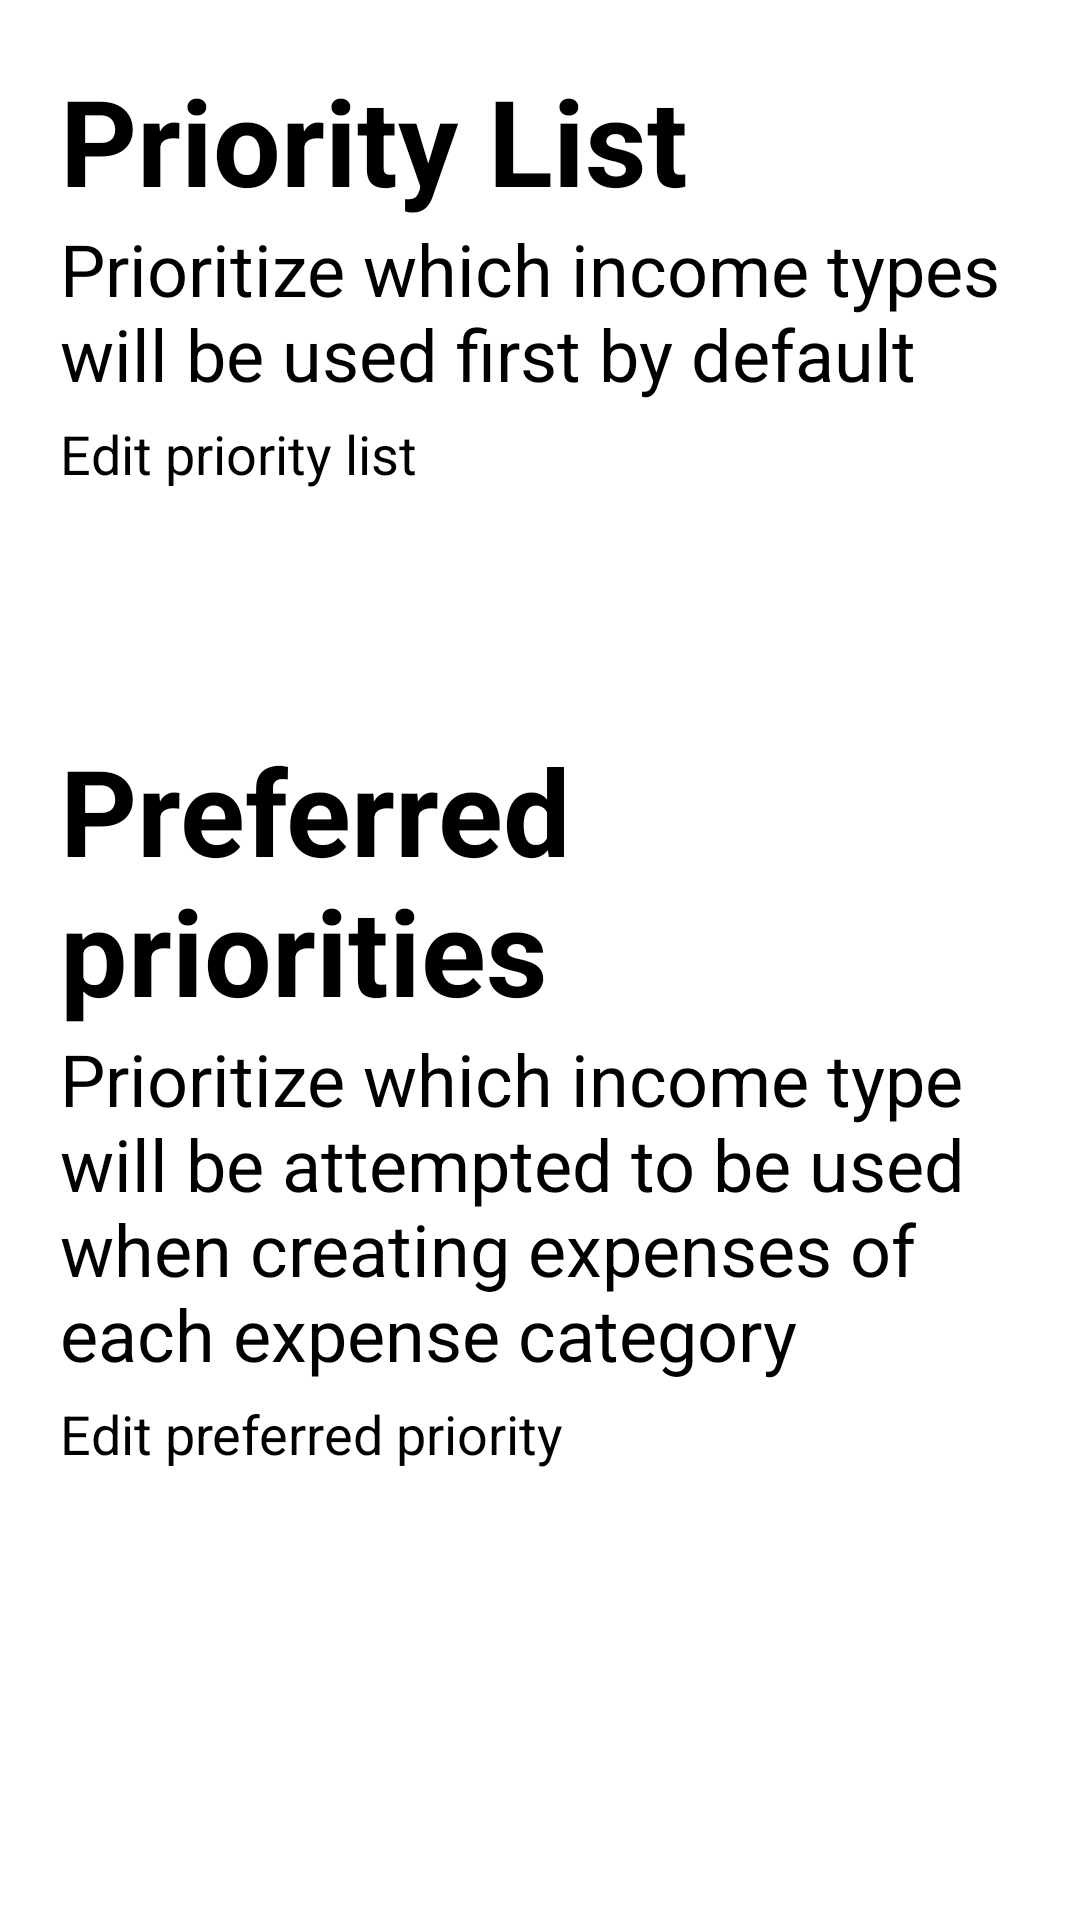

Here is an Android app screen rendered from its layout file. Give the layout XML and the strings, colors and styles it references.
<!-- AndroidManifest.xml: application theme Theme.Savemaker -->
<!-- res/layout/fragment_settings.xml -->
<?xml version="1.0" encoding="utf-8"?>
<androidx.constraintlayout.widget.ConstraintLayout xmlns:android="http://schemas.android.com/apk/res/android"
    xmlns:tools="http://schemas.android.com/tools"
    android:layout_width="match_parent"
    android:layout_height="match_parent"
    android:padding="20dp"
    xmlns:app="http://schemas.android.com/apk/res-auto"
    tools:context=".settings.SettingsFragment">

    <TextView
        android:id="@+id/settings_priority_list_title"
        android:layout_width="wrap_content"
        android:layout_height="wrap_content"
        android:text="@string/settings_priority_list_title"
        android:textStyle="bold"
        android:textSize="40sp"
        app:layout_constraintTop_toTopOf="parent"
        app:layout_constraintStart_toStartOf="parent"/>

    <TextView
        android:id="@+id/settings_priority_list_tooltip"
        android:layout_width="wrap_content"
        android:layout_height="wrap_content"
        android:textSize="24sp"
        android:text="@string/settings_priority_list_tooltip"
        app:layout_constraintTop_toBottomOf="@id/settings_priority_list_title"
        app:layout_constraintStart_toStartOf="parent"/>

    <Button
        android:id="@+id/settings_edit_priority_list_button"
        android:layout_width="wrap_content"
        android:layout_height="wrap_content"
        android:text="@string/settings_priority_list_button"
        android:backgroundTint="@color/savemaker_blue"
        android:layout_marginTop="5dp"
        android:textSize="18sp"
        app:layout_constraintStart_toStartOf="parent"
        app:layout_constraintTop_toBottomOf="@id/settings_priority_list_tooltip"/>

    <TextView
        android:id="@+id/settings_preferred_priority_title"
        android:layout_width="wrap_content"
        android:layout_height="wrap_content"
        android:text="@string/settings_preferred_priority_title"
        android:textStyle="bold"
        android:textSize="40sp"
        android:layout_marginTop="80dp"
        app:layout_constraintTop_toBottomOf="@id/settings_edit_priority_list_button"
        app:layout_constraintStart_toStartOf="parent"/>

    <TextView
        android:id="@+id/settings_preferred_priority_tooltip"
        android:layout_width="wrap_content"
        android:layout_height="wrap_content"
        android:textSize="24sp"
        android:text="@string/settings_preferred_priority_tooltip"
        app:layout_constraintTop_toBottomOf="@id/settings_preferred_priority_title"
        app:layout_constraintStart_toStartOf="parent"/>

    <Button
        android:id="@+id/settings_edit_preferred_priority_button"
        android:layout_width="wrap_content"
        android:layout_height="wrap_content"
        android:text="@string/settings_preferred_priority_button"
        android:textSize="18sp"
        android:backgroundTint="@color/savemaker_blue"
        app:layout_constraintTop_toBottomOf="@id/settings_preferred_priority_tooltip"
        app:layout_constraintStart_toStartOf="parent"
        android:layout_marginTop="5dp"/>

</androidx.constraintlayout.widget.ConstraintLayout>
<!-- resources referenced by this layout -->
<resources>
  <color name="savemaker_blue">#FF3581FC</color>
  <string name="settings_preferred_priority_button">Edit preferred priority</string>
  <string name="settings_preferred_priority_title">Preferred priorities</string>
  <string name="settings_preferred_priority_tooltip">Prioritize which income type will be attempted to be used when creating expenses of each expense category</string>
  <string name="settings_priority_list_button">Edit priority list</string>
  <string name="settings_priority_list_title">Priority List</string>
  <string name="settings_priority_list_tooltip">Prioritize which income types will be used first by default</string>
</resources>
